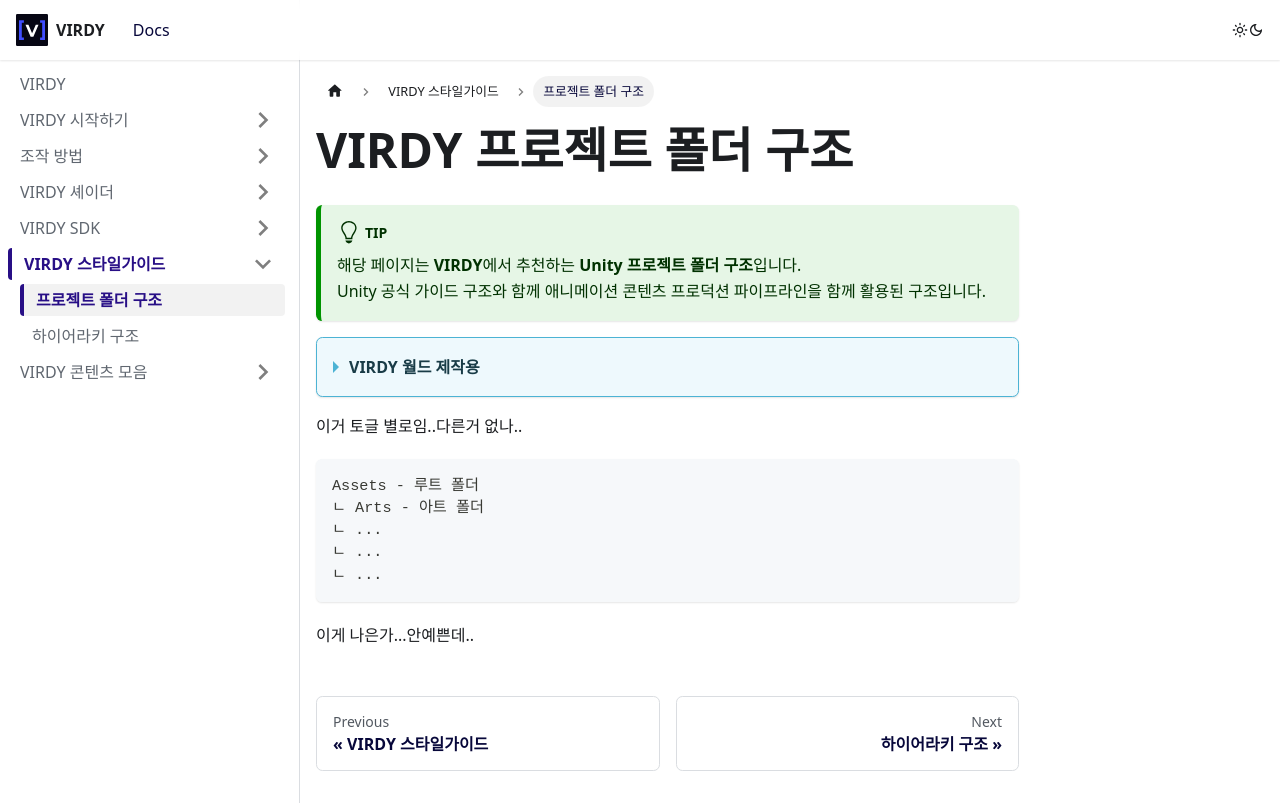

repository: PARABLE-Ent/VIRDY-Docs · page: docs/virdy-docs-folder_hierarchy/folder/index.html · generator: docusaurus

---
description: 'VIRDY 프로젝트의 추천 프로젝트 구조'
sidebar_label: '프로젝트 폴더 구조'
sidebar_position: 1
---

# VIRDY 프로젝트 폴더 구조

:::tip
해당 페이지는 **VIRDY**에서 추천하는 **Unity 프로젝트 폴더 구조**입니다. <br/>
Unity 공식 가이드 구조와 함께 애니메이션 콘텐츠 프로덕션 파이프라인을 함께 활용된 구조입니다.
:::

<details>
<summary>**VIRDY 월드 제작용**</summary>
<div markdown="1">

:open_file_folder: **Assets** -- 루트 폴더 <br/>
<details>
<summary> :open_file_folder: **Art** -- 프로젝트 공용 아트 리소스 </summary>
</details>

<details>
<summary> :open_file_folder: **Background** -- 배경 리소스 </summary>
</details>

<details>
<summary> :open_file_folder: **Character** -- 캐릭터 리소스 </summary>
</details>

<details>
<summary> :open_file_folder: **ExternalPlugins** -- 외부 플러그인 & 에셋 & **SDK** 폴더 </summary>
</details>

<details>
<summary> :open_file_folder: **Settings** -- 각종 Scriptable Object 설정 파일 & 프로젝트 렌더러 </summary>
</details>

<details>
<summary> :open_file_folder: **Scenes** -- 씬 폴더 </summary>
</details>

<details>
<summary> :open_file_folder: **Scripts** -- C# 스크립트 폴더 (에디터용) </summary>
</details>

<details>
<summary> :open_file_folder: **Timeline** -- Timeline 및 시퀀스 관련 폴더 </summary>
</details>

<details>
<summary> :open_file_folder: **Misc** -- 기타 리소스 </summary>
</details>

</div>

</details>

이거 토글 별로임..다른거 없나..

```bash
Assets - 루트 폴더
ㄴ Arts - 아트 폴더
ㄴ ...
ㄴ ...
ㄴ ...
```
이게 나은가...안예쁜데..
